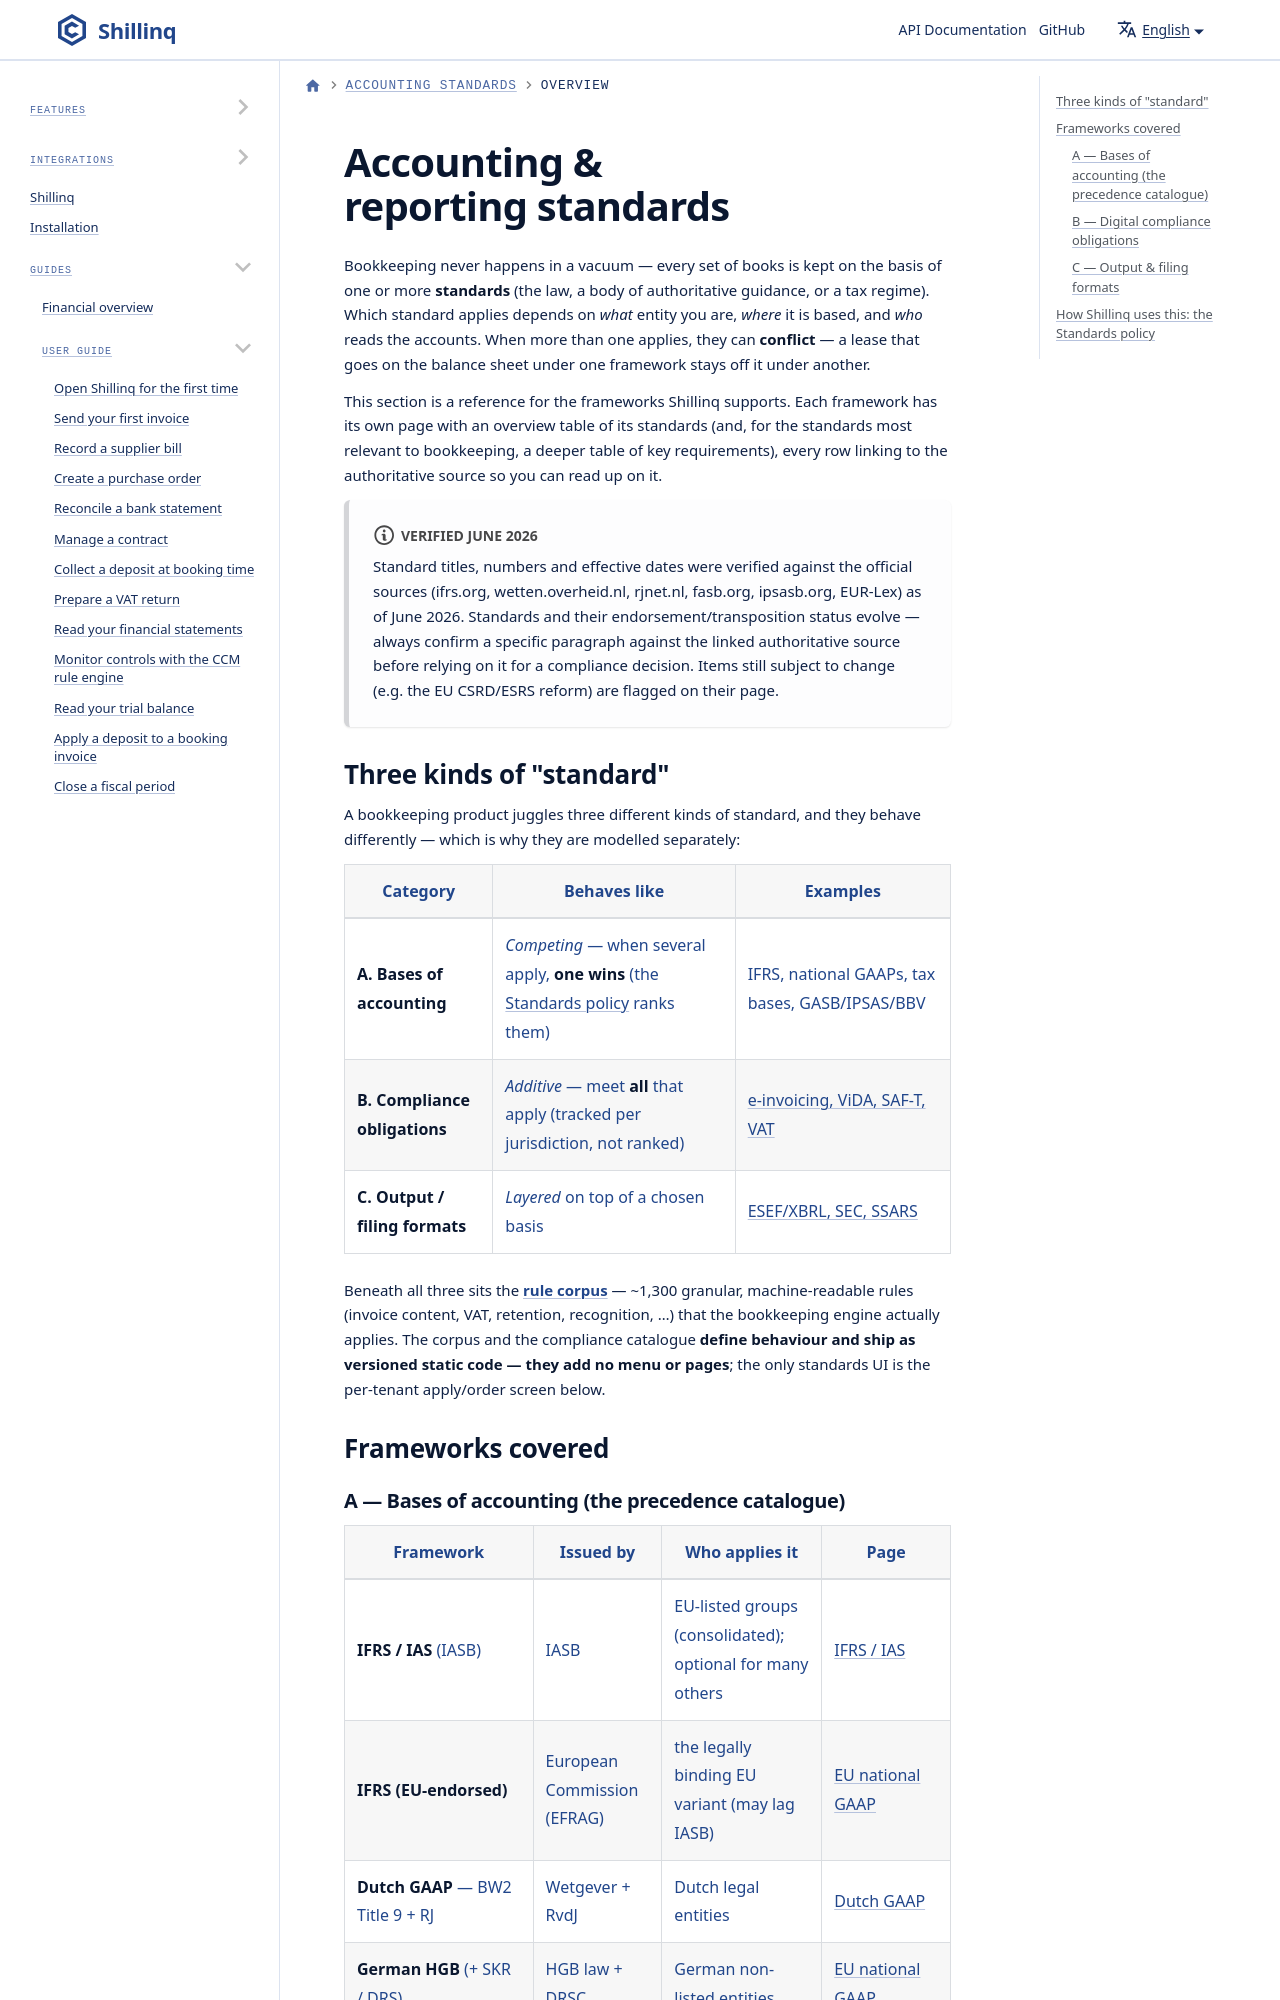

repository: ConductionNL/shillinq · page: docs/standards/index.html · generator: docusaurus

---
sidebar_position: 1
title: Overview
description: The accounting, reporting and sustainability standards Shillinq supports, and how the Standards policy resolves conflicts between them.
---

# Accounting & reporting standards

Bookkeeping never happens in a vacuum — every set of books is kept on the basis
of one or more **standards** (the law, a body of authoritative guidance, or a tax
regime). Which standard applies depends on *what* entity you are, *where* it is
based, and *who* reads the accounts. When more than one applies, they can
**conflict** — a lease that goes on the balance sheet under one framework stays
off it under another.

This section is a reference for the frameworks Shillinq supports. Each framework
has its own page with an overview table of its standards (and, for the standards
most relevant to bookkeeping, a deeper table of key requirements), every row
linking to the authoritative source so you can read up on it.
